Run: headless pygame with SDL's dummy video driver; simulated clock (each Clock.tick advances the game by its frame time, no real sleeping); random seed 0; keys injected as events and as key.get_pressed() state; mouse plan: one left click at the window centre at the start of phase 2, then a move to the lower-right quarter at the start of phase 3.
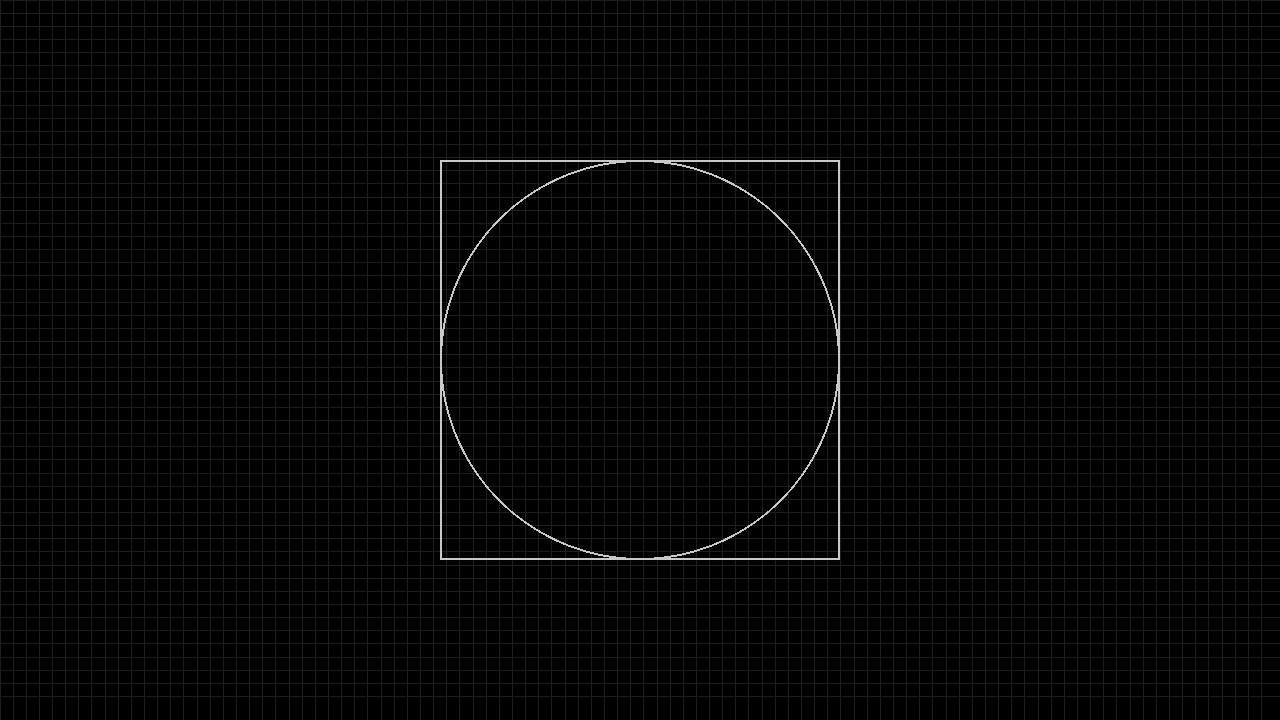
Frame 1 of 4 · flips 1–60 · no input
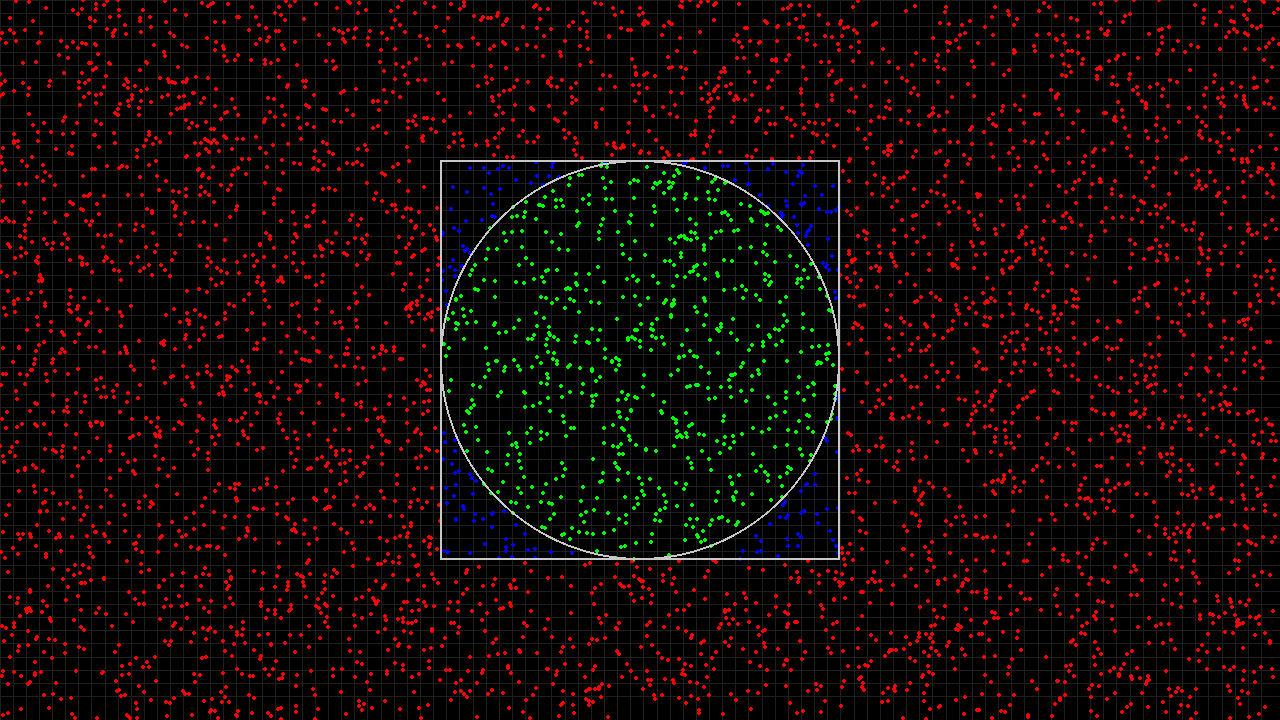
Frame 2 of 4 · flips 61–180 · clicked the window centre · tapped SPACE, RETURN · held RIGHT (→), D
Frame 3 of 4 · flips 181–300 · moved the mouse to the lower-right quarter · held DOWN (↓), S · screen unchanged from frame 2, image omitted
Frame 4 of 4 · flips 301–420 · held LEFT (←), A, UP (↑), W · screen unchanged from frame 3, image omitted

The pygame program that drew these frames:

#!/usr/bin/env python3
import sys
import math
import random
import pygame

SCALE = 1.314
W_WIDTH = 1280
W_HEIGHT = 720
FPS_COUNT = 24
WINDOW_TITLE = "PiNezka | Author: Wasiak Florke Daniel <wasiak.daniel@gmail.com>"
WINDOW_RESOLUTION = (W_WIDTH, W_HEIGHT)

TARGET_CENTER = (W_WIDTH/2, W_HEIGHT/2)
TARGET_SIZE = 400

SHOTS = 0
SHOTS_IN_RECT = 0
SHOTS_IN_CIRCLE = 0

global SHOT_POINTS
SHOT_POINTS = []


class Target:
    def __init__(self, center):
        self._center = center
        self._point = center[0]-TARGET_SIZE/2, center[1]-TARGET_SIZE/2
        self._width = TARGET_SIZE

    def draw(self, window):
        line_color = (200, 200, 200)

        pygame.draw.rect(window, line_color, (self._point[0], self._point[1], self._width, self._width), 2)
        pygame.draw.circle(window, line_color, self._center, self._width/2, 2)

    def is_in_rect(self, point):
        return (self._point[0] < point[0] < self._point[0] + self._width) and \
               (self._point[1] < point[1] < self._point[1] + self._width)

    def is_in_circle(self, point):
        if not self.is_in_rect(point):
            return False

        a = math.pow(self._center[0] - point[0], 2)
        b = math.pow(self._center[1] - point[1], 2)
        if math.sqrt(a + b) < self._width/2:
            return True

        return False


global TARGET
TARGET = Target(TARGET_CENTER)


def draw_checker(window):
    line_color = (30, 30, 30)

    spacing = (10 * SCALE)
    vertical_lines = W_WIDTH / spacing      # 800 / 10 = 80
    horizontal_lines = W_HEIGHT / spacing

    for i in range(int(vertical_lines)):
        x = i*spacing
        pygame.draw.line(window, line_color, (x, 0), (x, W_HEIGHT))

    for i in range(int(horizontal_lines)):
        y = i*spacing
        pygame.draw.line(window, line_color, (0, y), (W_WIDTH, y))


def draw_shots(window):
    for shot in SHOT_POINTS:
        point = shot[0]

        if shot[1] == 2:
            color = (0, 255, 0)
        elif shot[1] == 1:
            color = (0, 0, 255)
        else:
            color = (255, 0, 0)

        pygame.draw.circle(window, color, point, 2)


def random_shot():
    rand_point = random.randrange(0, W_WIDTH), random.randrange(0, W_HEIGHT)

    global SHOTS
    SHOTS += 1

    if TARGET.is_in_circle(rand_point):
        magic_number = 2

        global SHOTS_IN_CIRCLE
        SHOTS_IN_CIRCLE += 1

    elif TARGET.is_in_rect(rand_point):
        magic_number = 1

        global SHOTS_IN_RECT
        SHOTS_IN_RECT += 1

    else:
        magic_number = 0

    global SHOT_POINTS
    SHOT_POINTS.append((rand_point, magic_number))


class PiNezka:
    def __init__(self):
        global INSTANCE
        INSTANCE = self

        self._running: bool = True
        self._clock: pygame.Clock = pygame.time.Clock()
        self._window: pygame.Surface = pygame.display.set_mode((W_WIDTH, W_HEIGHT))

        pygame.display.set_caption(WINDOW_TITLE)

    def init_app(self):
        # for i in range(50000):
        #     random_shot()

        pass

    def update(self):
        self._pygame_event_handler()

    def draw(self):
        self._window.fill((0, 0, 0))

        # cosmetic aspect of the background
        draw_checker(self._window)

        draw_shots(self._window)

        global TARGET
        TARGET.draw(self._window)

        pygame.display.update()

    def _pygame_event_handler(self) -> None:
        for event in pygame.event.get():
            if event.type == pygame.QUIT:
                self._running = False

            if event.type == pygame.MOUSEBUTTONUP:
                # pos = pygame.mouse.get_pos()
                # random_shot()

                for i in range(5000):
                    random_shot()

                print(SHOTS, SHOTS_IN_RECT, SHOTS_IN_CIRCLE)
                print("PI = " + str((SHOTS_IN_CIRCLE / (SHOTS_IN_RECT+SHOTS_IN_CIRCLE)) * 4))

    def mainloop(self):
        while self._running:
            self._clock.tick(FPS_COUNT)

            self.update()
            self.draw()

        pygame.quit()
        sys.exit(0)


global INSTANCE
INSTANCE: PiNezka

if __name__ == "__main__":
    INSTANCE = PiNezka()
    INSTANCE.init_app()
    INSTANCE.mainloop()

    sys.exit(1)
